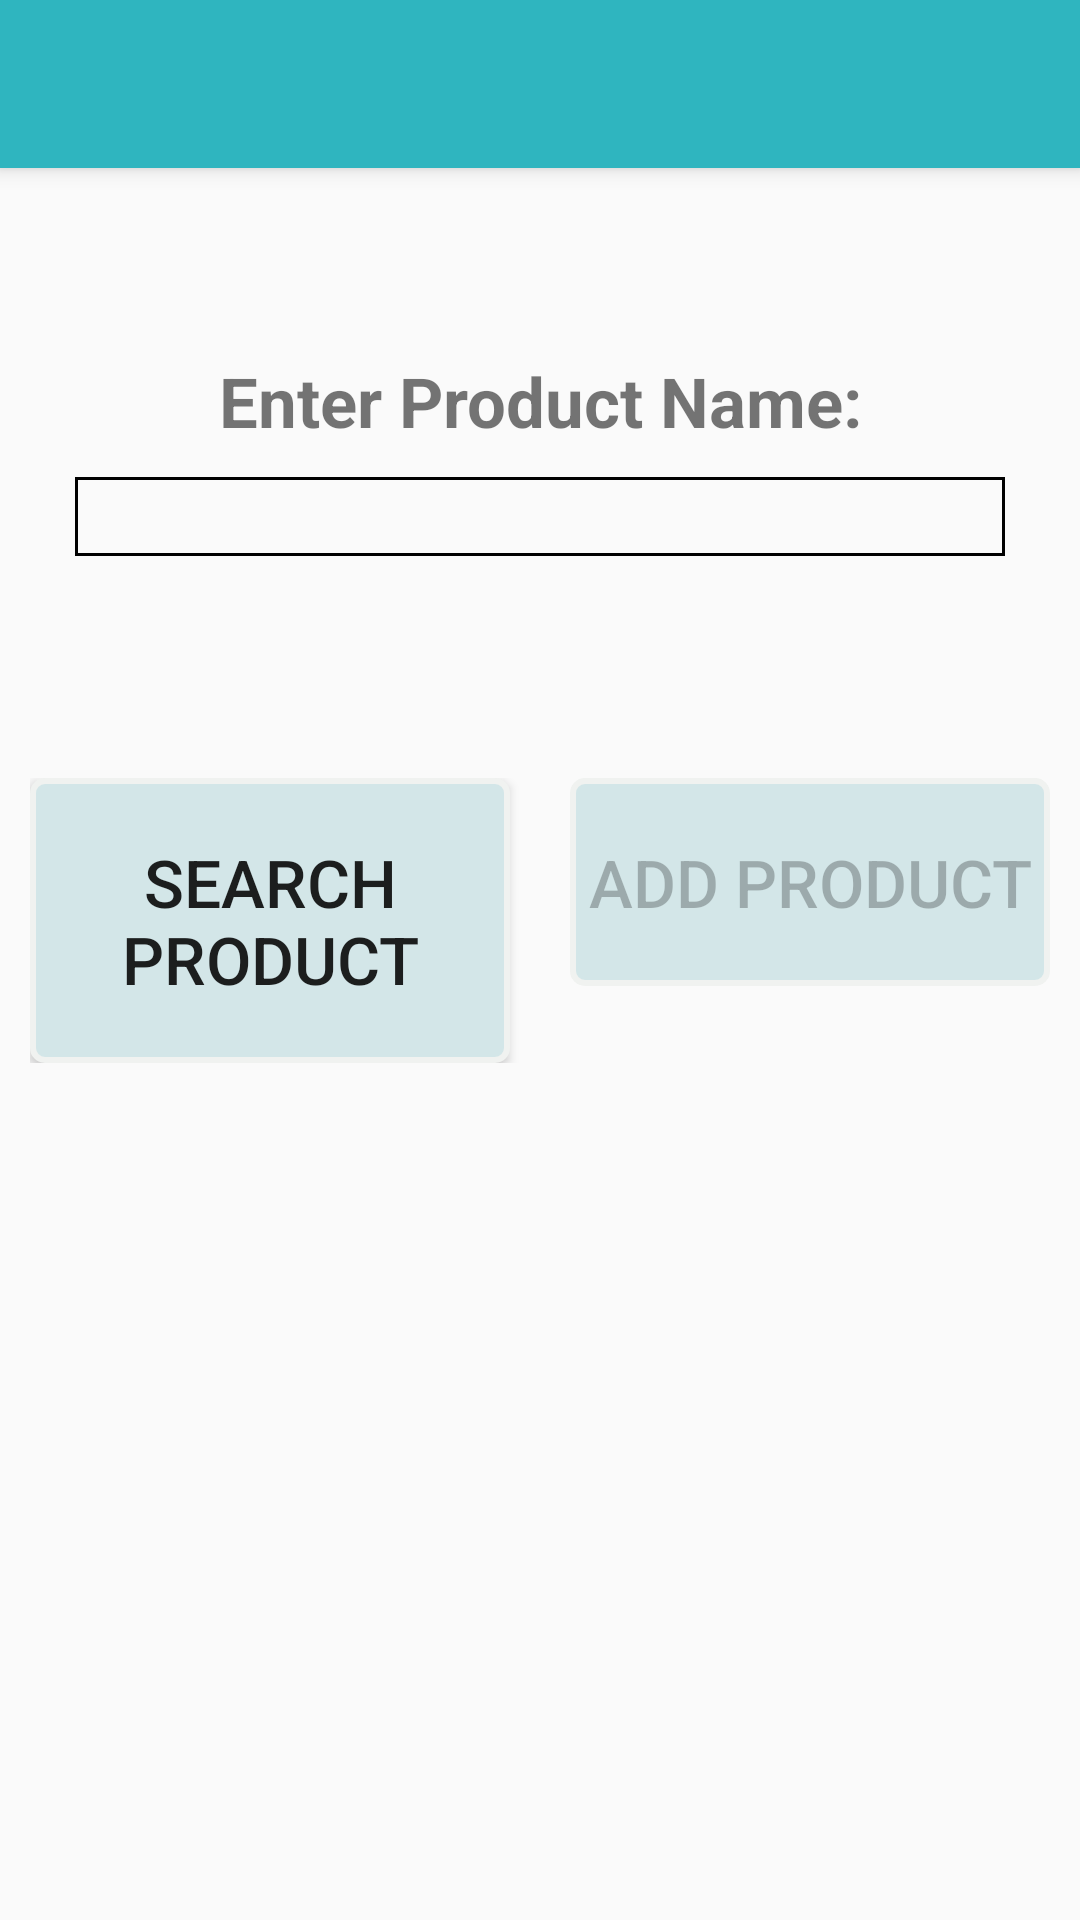

Android layout source for this screen:
<!-- AndroidManifest.xml: application theme AppTheme -->
<!-- res/layout/activity_search_product.xml -->
<?xml version="1.0" encoding="utf-8"?>
<RelativeLayout xmlns:android="http://schemas.android.com/apk/res/android"
    android:layout_width="match_parent"
    android:layout_height="match_parent">

    <include
        android:id="@+id/searchProductToolbar"
        layout="@layout/custom_toolbar"/>

    <LinearLayout
        android:layout_width="match_parent"
        android:layout_height="wrap_content"
        android:id="@+id/voiceLayout"
        android:layout_below="@+id/searchProductToolbar"
        android:layout_marginStart="20dp"
        android:layout_marginTop="20dp"
        android:orientation="horizontal">
        <androidx.appcompat.widget.SwitchCompat
            android:id="@+id/voiceSwitchSearchProduct"
            android:theme="@style/SwitchCompatTheme"
            style="@style/SwitchCompatStyle"
            android:layout_width="wrap_content"
            android:layout_height="wrap_content"
            android:layout_marginStart="20dp"
            android:gravity="center_vertical"
            android:textSize="24sp"
            android:thumb="@drawable/ic_voice"
            android:track="@drawable/track"/>
        <TextView
            android:id="@+id/txtVoiceActiveSearchProduct"
            android:textSize="30sp"
            android:layout_marginStart="20dp"
            android:layout_width="wrap_content"
            android:layout_height="wrap_content"
            android:visibility="gone"
            android:text="Listening..."/>
    </LinearLayout>

    <LinearLayout
        android:id="@+id/grpProductName"
        android:orientation="vertical"
        android:layout_below="@+id/voiceLayout"
        android:layout_gravity="center"
        android:layout_height="wrap_content"
        android:layout_width="match_parent">
        <TextView
            android:id="@+id/tvProductName"
            android:layout_width="match_parent"
            android:layout_height="wrap_content"
            android:layout_marginLeft="5dp"
            android:layout_marginRight="5dp"
            android:padding="10dip"
            android:text="Enter Product Name:"
            android:textAlignment="center"
            android:textSize="23sp"
            android:textStyle="bold" />
        <EditText
            android:id="@+id/etProductName"
            android:layout_width="match_parent"
            android:layout_height="wrap_content"
            android:layout_marginStart="25dp"
            android:layout_marginEnd="25dp"
            android:background="@drawable/solid_border_transparent"
            android:textAlignment="center"
            android:maxLength="12"/>
        <TextView
            android:id="@+id/tvProductNameError"
            android:layout_width="match_parent"
            android:layout_height="wrap_content"
            android:padding="10dip"
            android:textAlignment="center"
            android:textSize="20sp"
            android:textStyle="italic"
            android:textColor="@android:color/holo_red_dark"/>
        <TextView
            android:id="@+id/tvProductSelected"
            android:layout_width="match_parent"
            android:layout_height="wrap_content"
            android:layout_marginStart="20dp"
            android:layout_marginEnd="20dp"
            android:textAlignment="textStart"
            android:textSize="20sp"
            android:textStyle="bold"/>
    </LinearLayout>

    <LinearLayout
        android:layout_width="match_parent"
        android:layout_height="wrap_content"
        android:layout_below="@+id/grpProductName"
        android:id="@+id/grpProductSearchButtons"
        android:layout_marginStart="10dp"
        android:layout_marginEnd="10dp"
        android:orientation="horizontal">
        <Button
            android:id="@+id/btnSearchProduct"
            android:layout_weight="1"
            android:layout_width="0dp"
            android:layout_height="wrap_content"
            android:layout_marginEnd="10dp"
            android:background="@drawable/solid_border_button"
            android:text="Search Product"
            android:paddingTop="20dp"
            android:paddingBottom="20dp"
            android:textSize="22sp"/>

        <Button
            android:id="@+id/btnAddProductFromSearch"
            android:layout_weight="1"
            android:layout_width="0dp"
            android:layout_marginStart="10dp"
            android:layout_height="wrap_content"
            android:background="@drawable/solid_border_button"
            android:paddingTop="20dp"
            android:paddingBottom="20dp"
            android:textSize="22sp"
            android:enabled="false"
            android:text="Add Product" />
    </LinearLayout>

    <LinearLayout
        android:layout_width="match_parent"
        android:layout_height="400dp"
        android:layout_below="@+id/grpProductSearchButtons"
        android:layout_margin="30dp"
        android:orientation="vertical">
        <androidx.recyclerview.widget.RecyclerView
            android:id="@+id/recyclerViewProductSearch"
            android:layout_width="match_parent"
            android:layout_height="wrap_content"/>
        <TextView
            android:id="@+id/tvResultProductSearch"
            android:layout_width="wrap_content"
            android:layout_height="wrap_content"
            android:padding="10dip"
            android:textAlignment="center"
            android:textSize="17sp"
            android:textStyle="italic"
            android:textColor="@android:color/holo_red_dark"/>
    </LinearLayout>

</RelativeLayout>
<!-- res/layout/custom_toolbar.xml (included above) -->
<?xml version="1.0" encoding="utf-8"?>
<androidx.appcompat.widget.Toolbar xmlns:android="http://schemas.android.com/apk/res/android"
    xmlns:app="http://schemas.android.com/apk/res-auto"
    android:layout_width="match_parent"
    android:layout_height="wrap_content"
    android:background="@color/colorBlueGreen"
    android:elevation="4dp"
    android:paddingTop="10dp"
    android:paddingBottom="10dp"
    android:theme="@style/ThemeOverlay.AppCompat.Dark.ActionBar"
    app:popupTheme="@style/ThemeOverlay.AppCompat.Light"
    app:titleTextAppearance="@style/Toolbar.TitleText">

</androidx.appcompat.widget.Toolbar>
<!-- resources referenced by this layout -->
<resources>
  <color name="colorBlueGreen">#2fb5bf</color>
  <!-- drawable solid_border_button (drawable) -->
  <?xml version="1.0" encoding="utf-8"?>
  <shape xmlns:android="http://schemas.android.com/apk/res/android">
      <solid android:color="#D3E6E8" />
      <corners android:radius="4dp" />
      <stroke android:width="2dp" android:color="#f0f2f0" />
      <padding android:left="1dp" android:top="1dp" android:right="1dp"
          android:bottom="1dp" />
  </shape>
  <!-- drawable solid_border_transparent (drawable) -->
  <?xml version="1.0" encoding="utf-8"?>
  <shape xmlns:android="http://schemas.android.com/apk/res/android">
      <solid android:color="@android:color/transparent" />
      <stroke android:width="1dp" android:color="#000000" />
      <padding android:left="1dp" android:top="1dp" android:right="1dp"
          android:bottom="1dp" />
  </shape>
  <!-- drawable track (drawable) -->
  <?xml version="1.0" encoding="utf-8"?>
  <layer-list xmlns:android="http://schemas.android.com/apk/res/android">
      <item android:gravity="center_vertical|fill_horizontal"
          android:start="4dp"
          android:end="4dp">
          <shape android:shape="rectangle"
              android:tint="@color/switch_colour">
              <corners android:radius="2dp" />
              <solid android:color="@color/lineGray" />
              <size android:height="40dp" />
              <size android:width="60dp"/>
          </shape>
      </item>
  </layer-list>
  <style name="SwitchCompatStyle">
          <item name="android:thumb">@drawable/ic_voice</item>
          <item name="trackTint">@color/switch_colour</item>
      </style>
  <style name="SwitchCompatTheme">
          <item name="colorControlActivated">@color/colorBlueLagoon</item>
      </style>
  <style name="Toolbar.TitleText" parent="TextAppearance.Widget.AppCompat.Toolbar.Title">
          <item name="android:textSize">30sp</item>
      </style>
  <style name="AppTheme" parent="Theme.AppCompat.Light.NoActionBar">
          
          <item name="colorPrimary">@color/colorPrimary</item>
          <item name="colorPrimaryDark">@color/colorTeal</item>
          <item name="colorAccent">@color/colorAccent</item>
          <item name="android:homeAsUpIndicator">@drawable/ic_home</item>
          <item name="android:actionOverflowButtonStyle">@style/MyActionButtonOverflow</item>
      </style>
  <color name="lineGray">#f0f2f0</color>
  <color name="colorBlueLagoon">#b2e6ea</color>
  <color name="colorPrimary">#6DCFD6</color>
  <color name="colorTeal">#008088</color>
  <color name="colorAccent">#FFFFFF</color>
  <style name="MyActionButtonOverflow" parent="android:style/Widget.Holo.Light.ActionButton.Overflow">
          <item name="android:src">@drawable/ic_menu</item>
          <item name="android:background">?android:attr/actionBarItemBackground</item>
          <item name="android:contentDescription">"Menu Icon"</item>
      </style>
</resources>
